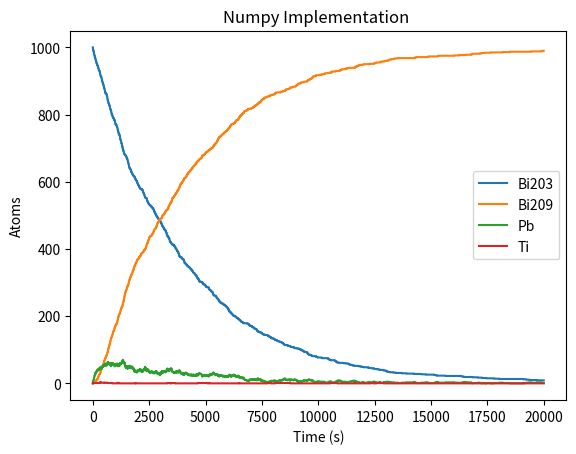

Source code (Python):
import numpy as np
import numpy.random as rand
import matplotlib.pyplot as plt

def chance(A,P):
    d=rand.rand(A)
    return(d[d<P].size)
#Takes an integer, A ,and real number, p, returns number of elements in A with size less than p. 

N=1000 #initial number of atoms
t=1 #time step in fractions of seconds
tmax=20000 #max time in seconds
time=np.linspace(0,tmax,int(tmax/t))#initialize a time array 
LBi=46*60 
PrBi=1-2**(-t/LBi)
LTi=2.2*60
PrTi=1-2**(-t/LTi)
LPb=3.3*60
PrPb=1-2**(-t/LPb)
#initialize half-lives and decay probabilities for each species
Bi213Count=np.array(1000)
TiCount=np.array(0)
PbCount=np.array(0)
Bi209Count=np.array(0)
#initialize records of each species to be later plotted
BiAtoms=N
TiAtoms=0
PbAtoms=0
Bi209Atoms=0
#initialize current number of atoms of each species

#Numpy implementation 
for i in range(int(tmax/t)-1):
    BiDecay=chance(BiAtoms,PrBi)
    #Determines number of Bi Atoms that decayed
    BiAtoms-=BiDecay
    #Removes the number of Bi decayed atoms
    PbNotTi=chance(BiDecay,.9791)
    #Number of Atoms of Bi that decayed into Pb
    PbAtoms+=PbNotTi
    #Increases number of Pb atom by that amount 
    TiAtoms+=(BiDecay-PbNotTi)
    #Increases number of Ti atoms by the remaining Bi decay atoms
    TiDecay=chance(TiAtoms,PrTi)
    #Number of Ti atoms that decayed into Pb
    TiAtoms-=TiDecay
    PbAtoms+=TiDecay
    #Adjusts Ti atom and Pb atom count accordingly
    PbDecay=chance(PbAtoms,PrPb)
    #Determines number of Pb Atoms that decayed
    PbAtoms-=PbDecay
    Bi209Atoms+=PbDecay
    Bi213Count=np.append(Bi213Count,BiAtoms)
    PbCount=np.append(PbCount,PbAtoms)
    TiCount=np.append(TiCount,TiAtoms)
    Bi209Count=np.append(Bi209Count,Bi209Atoms)
    #Records current count of atoms in each array 

plt.plot(time,Bi213Count)
plt.plot(time,Bi209Count)
plt.plot(time,PbCount)
plt.plot(time,TiCount)

plt.xlabel("Time (s)")
plt.ylabel("Atoms")
plt.title('Numpy Implementation ')
plt.legend(['Bi203','Bi209','Pb','Ti'])